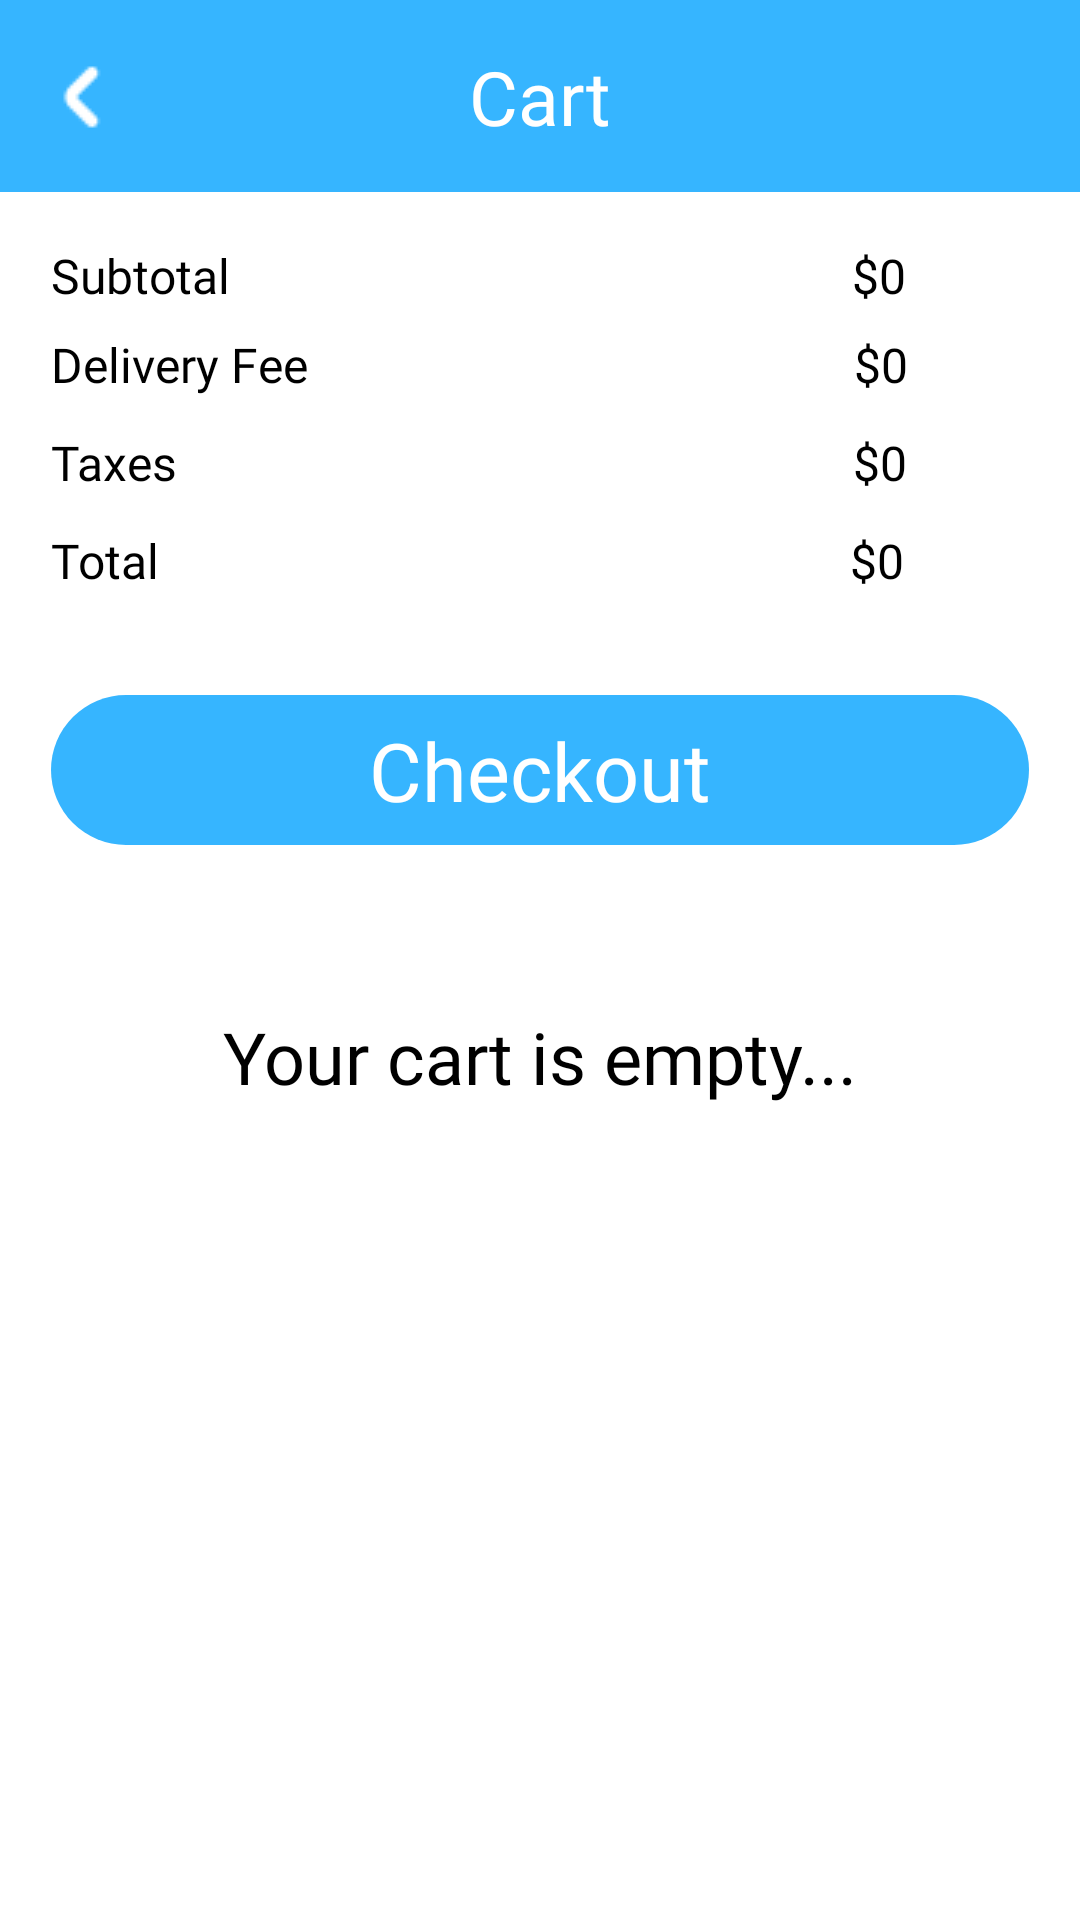

This screen was rendered from an Android layout file. Write that file and the resources it references.
<!-- AndroidManifest.xml: application theme Theme.OrderNow -->
<!-- res/layout/activity_cart_list.xml -->
<?xml version="1.0" encoding="utf-8"?>
<androidx.constraintlayout.widget.ConstraintLayout xmlns:android="http://schemas.android.com/apk/res/android"
    xmlns:app="http://schemas.android.com/apk/res-auto"
    xmlns:tools="http://schemas.android.com/tools"
    android:id="@+id/cartview"
    android:layout_width="match_parent"
    android:layout_height="match_parent"
    android:background="@color/white"
    tools:context=".activities.CartList">


    <androidx.appcompat.widget.Toolbar
        android:id="@+id/carttoolbar"
        android:layout_width="match_parent"
        android:layout_height="wrap_content"
        android:background="@color/themecolor"
        android:minHeight="?attr/actionBarSize"
        android:theme="?attr/actionBarTheme"
        app:layout_constraintEnd_toEndOf="parent"
        app:layout_constraintStart_toStartOf="parent"
        app:layout_constraintTop_toTopOf="parent" />

    <ImageView
        android:id="@+id/cartbackButton"
        android:layout_width="wrap_content"
        android:layout_height="wrap_content"
        app:layout_constraintBottom_toBottomOf="@+id/textView"
        app:layout_constraintEnd_toStartOf="@+id/textView"
        app:layout_constraintHorizontal_bias="0.09"
        app:layout_constraintStart_toStartOf="@+id/carttoolbar"
        app:layout_constraintTop_toTopOf="@+id/textView"
        app:srcCompat="@drawable/back_arrow" />

    <TextView
        android:id="@+id/textView"
        android:layout_width="wrap_content"
        android:layout_height="wrap_content"
        android:fontFamily="@font/cooperhewitt_semibold"
        android:text="Cart"
        android:textColor="@color/white"
        android:textSize="25sp"
        app:layout_constraintBottom_toBottomOf="@+id/carttoolbar"
        app:layout_constraintEnd_toEndOf="parent"
        app:layout_constraintStart_toStartOf="@+id/carttoolbar"
        app:layout_constraintTop_toTopOf="@+id/carttoolbar" />

    <ScrollView
        android:id="@+id/cartscrollview"
        android:layout_width="match_parent"
        android:layout_height="0dp"
        android:background="@color/white"
        app:layout_constraintBottom_toBottomOf="parent"
        app:layout_constraintEnd_toEndOf="parent"
        app:layout_constraintStart_toStartOf="parent"
        app:layout_constraintTop_toBottomOf="@id/carttoolbar">

        <LinearLayout
            android:layout_width="match_parent"
            android:layout_height="wrap_content"
            android:orientation="vertical">

            <androidx.recyclerview.widget.RecyclerView
                android:id="@+id/cartrecyclerview"
                android:layout_width="match_parent"
                android:layout_height="match_parent" />

            <LinearLayout
                android:id="@+id/subtotallayout"
                android:layout_width="match_parent"
                android:layout_height="match_parent"
                android:layout_marginStart="17dp"
                android:layout_marginTop="17dp"
                android:layout_marginEnd="17dp"
                android:layout_marginBottom="4dp"
                android:orientation="horizontal">

                <TextView
                    android:id="@+id/subtotaltext"
                    android:layout_width="wrap_content"
                    android:layout_height="wrap_content"
                    android:layout_weight="1"
                    android:fontFamily="@font/cooperhewitt_semibold"
                    android:text="Subtotal "
                    android:textColor="@color/black"
                    android:textSize="16sp" />

                <TextView
                    android:id="@+id/subTotal"
                    android:layout_width="wrap_content"
                    android:layout_height="wrap_content"
                    android:layout_weight="0.2"
                    android:fontFamily="@font/cooperhewitt_medium"
                    android:text="$0"
                    android:textColor="@color/black"
                    android:textSize="16sp" />
            </LinearLayout>

            <LinearLayout
                android:id="@+id/deliverylayout"
                android:layout_width="match_parent"
                android:layout_height="match_parent"
                android:layout_marginStart="17dp"
                android:layout_marginTop="4dp"
                android:layout_marginEnd="17dp"
                android:layout_marginBottom="4dp"
                android:orientation="horizontal">

                <TextView
                    android:id="@+id/deliverytext"
                    android:layout_width="wrap_content"
                    android:layout_height="wrap_content"
                    android:layout_weight="0.5"
                    android:fontFamily="@font/cooperhewitt_semibold"
                    android:text="Delivery Fee"
                    android:textColor="@color/black"
                    android:textSize="16sp" />

                <TextView
                    android:id="@+id/deliveryFee"
                    android:layout_width="wrap_content"
                    android:layout_height="wrap_content"
                    android:layout_weight="0.11"
                    android:fontFamily="@font/cooperhewitt_medium"
                    android:text="$0"
                    android:textColor="@color/black"
                    android:textSize="16sp" />
            </LinearLayout>

            <LinearLayout
                android:id="@+id/taxeslayout"
                android:layout_width="match_parent"
                android:layout_height="match_parent"
                android:layout_marginStart="17dp"
                android:layout_marginTop="7dp"
                android:layout_marginEnd="17dp"
                android:layout_marginBottom="4dp"
                android:orientation="horizontal">

                <TextView
                    android:id="@+id/taxestext"
                    android:layout_width="wrap_content"
                    android:layout_height="wrap_content"
                    android:layout_weight="1"
                    android:fontFamily="@font/cooperhewitt_semibold"
                    android:text="Taxes"
                    android:textColor="@color/black"
                    android:textSize="16sp" />

                <TextView
                    android:id="@+id/taxes"
                    android:layout_width="wrap_content"
                    android:layout_height="wrap_content"
                    android:layout_weight="0.18"
                    android:fontFamily="@font/cooperhewitt_medium"
                    android:text="$0"
                    android:textColor="@color/black"
                    android:textSize="16sp" />
            </LinearLayout>

            <LinearLayout
                android:id="@+id/totalpricelayout"
                android:layout_width="match_parent"
                android:layout_height="match_parent"
                android:layout_marginStart="17dp"
                android:layout_marginTop="7dp"
                android:layout_marginEnd="17dp"
                android:layout_marginBottom="17dp"
                android:orientation="horizontal">

                <TextView
                    android:id="@+id/totalpricetext"
                    android:layout_width="wrap_content"
                    android:layout_height="wrap_content"
                    android:layout_weight="1"
                    android:fontFamily="@font/cooperhewitt_semibold"
                    android:text="Total"
                    android:textColor="@color/black"
                    android:textSize="16sp" />

                <TextView
                    android:id="@+id/totalPrice"
                    android:layout_width="wrap_content"
                    android:layout_height="wrap_content"
                    android:layout_weight="0.18"
                    android:fontFamily="@font/cooperhewitt_medium"
                    android:text="$0"
                    android:textColor="@color/black"
                    android:textSize="16sp" />

            </LinearLayout>

            <TextView
                android:id="@+id/checkoutBtn"
                android:layout_width="match_parent"
                android:layout_height="50dp"
                android:layout_margin="17dp"
                android:background="@drawable/button_background"
                android:fontFamily="@font/cooperhewitt_semibold"
                android:gravity="center"
                android:text="Checkout"
                android:textColor="@color/white"
                android:textSize="27sp" />

        </LinearLayout>
    </ScrollView>

    <TextView
        android:id="@+id/cartemptyText"
        android:layout_width="wrap_content"
        android:layout_height="wrap_content"
        android:fontFamily="@font/cooperhewitt_mediumitalic"
        android:text="Your cart is empty..."
        android:textColor="@color/black"
        android:textSize="24sp"
        android:visibility="visible"
        app:layout_constraintBottom_toBottomOf="@+id/cartscrollview"
        app:layout_constraintEnd_toEndOf="@+id/cartscrollview"
        app:layout_constraintStart_toStartOf="@+id/cartscrollview"
        app:layout_constraintTop_toTopOf="@id/cartscrollview" />

</androidx.constraintlayout.widget.ConstraintLayout>
<!-- resources referenced by this layout -->
<resources>
  <color name="black">#FF000000</color>
  <color name="themecolor">#36B5FF</color>
  <color name="white">#FFFFFFFF</color>
  <!-- drawable back_arrow: png bitmap (drawable, 337 bytes) -->
  <!-- drawable button_background (drawable) -->
  <?xml version="1.0" encoding="utf-8"?>
  <selector xmlns:android="http://schemas.android.com/apk/res/android">
      <item>
          <shape android:shape="rectangle">
              <solid android:color="@color/themecolor"/>
              <corners android:radius="50sp"/>
          </shape>
      </item>
  </selector>
  <style name="Theme.OrderNow" parent="Base.Theme.OrderNow" />
  <style name="Base.Theme.OrderNow" parent="Theme.Material3.DayNight.NoActionBar">
          
          <item name="colorPrimary">@color/white</item>
      </style>
</resources>
